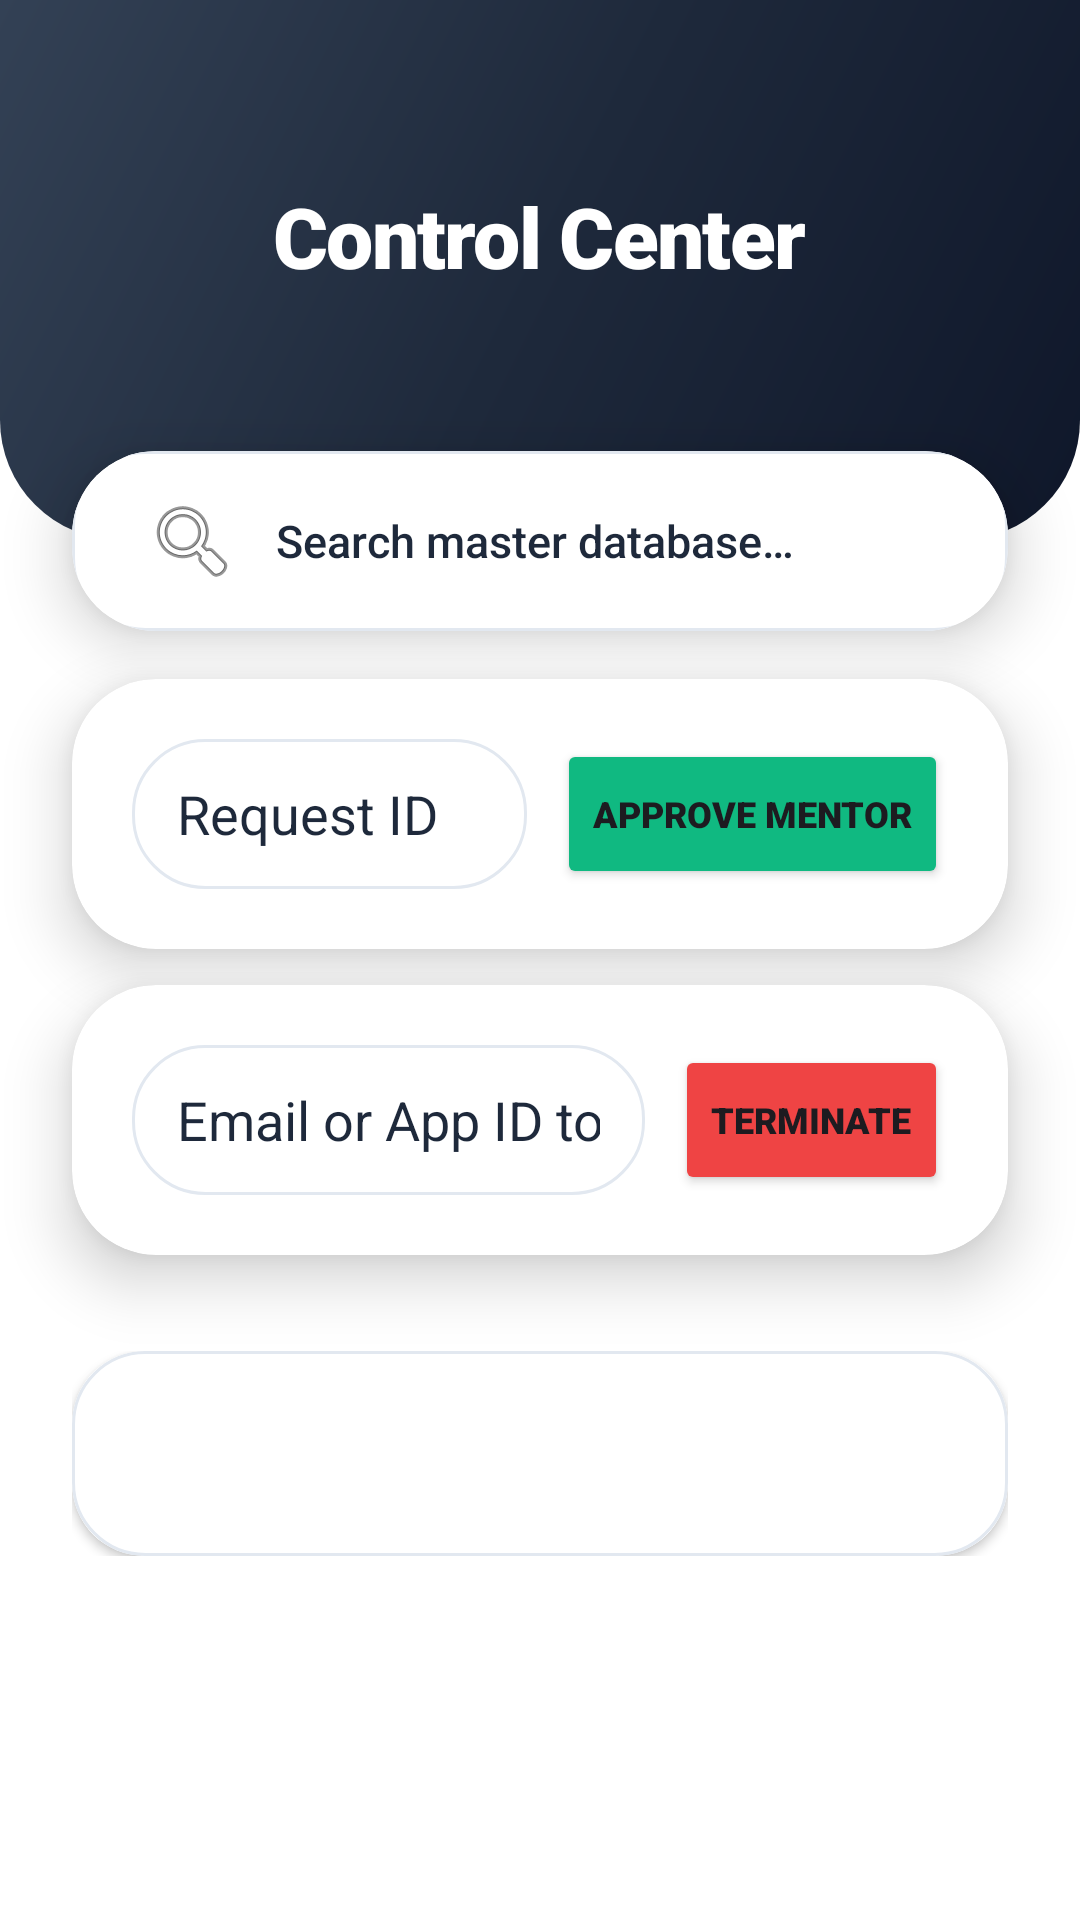

This screen was rendered from an Android layout file. Write that file and the resources it references.
<!-- AndroidManifest.xml: application theme Theme.PathFinder2 -->
<!-- res/layout/activity_view_results.xml -->
<?xml version="1.0" encoding="utf-8"?>
<androidx.constraintlayout.widget.ConstraintLayout xmlns:android="http://schemas.android.com/apk/res/android"
    xmlns:app="http://schemas.android.com/apk/res-auto"
    android:layout_width="match_parent"
    android:layout_height="match_parent"
    android:background="@color/bg_main">

    <View
        android:id="@+id/adminHeader"
        android:layout_width="match_parent"
        android:layout_height="180dp"
        android:background="@drawable/header_gradient"
        app:layout_constraintTop_toTopOf="parent" />

    <TextView
        android:layout_width="wrap_content"
        android:layout_height="wrap_content"
        android:text="@string/results_title"
        android:textColor="@color/white"
        android:fontFamily="sans-serif-black"
        android:textSize="28sp"
        android:letterSpacing="-0.02"
        android:layout_marginTop="60dp"
        app:layout_constraintEnd_toEndOf="parent"
        app:layout_constraintStart_toStartOf="parent"
        app:layout_constraintTop_toTopOf="parent" />

    
    <androidx.cardview.widget.CardView
        android:id="@+id/cardSearch"
        android:layout_width="match_parent"
        android:layout_height="wrap_content"
        android:layout_marginHorizontal="24dp"
        android:layout_marginTop="-30dp"
        app:cardCornerRadius="28dp"
        app:cardElevation="12dp"
        app:layout_constraintTop_toBottomOf="@id/adminHeader">
        <EditText
            android:id="@+id/etSearch"
            android:layout_width="match_parent"
            android:layout_height="60dp"
            android:background="@drawable/premium_card_bg"
            android:hint="@string/results_hint_search"
            android:textColor="@color/text_title"
            android:textColorHint="@color/text_light"
            android:autofillHints="none"
            android:inputType="text"
            android:fontFamily="sans-serif-medium"
            android:paddingHorizontal="24dp"
            android:textSize="15sp"
            android:drawableStart="@android:drawable/ic_menu_search"
            android:drawablePadding="12dp"
            app:tint="@color/primary_accent"/>
    </androidx.cardview.widget.CardView>

    
    <androidx.cardview.widget.CardView
        android:id="@+id/cardApproval"
        android:layout_width="match_parent"
        android:layout_height="wrap_content"
        android:layout_marginHorizontal="24dp"
        android:layout_marginTop="16dp"
        app:cardCornerRadius="28dp"
        app:cardElevation="12dp"
        app:layout_constraintTop_toBottomOf="@id/cardSearch">
        <LinearLayout
            android:layout_width="match_parent"
            android:layout_height="wrap_content"
            android:padding="20dp"
            android:orientation="horizontal"
            android:gravity="center_vertical">
            <EditText
                android:id="@+id/etApproveId"
                android:layout_width="0dp"
                android:layout_height="50dp"
                android:layout_weight="1"
                android:hint="@string/results_hint_app_id"
                android:textColor="@color/text_title"
                android:textColorHint="@color/text_light"
                android:autofillHints="none"
                android:inputType="number"
                android:paddingHorizontal="15dp"
                android:background="@drawable/premium_card_bg"/>
            <Button
                android:id="@+id/btnApproveMentor"
                android:layout_width="wrap_content"
                android:layout_height="50dp"
                android:layout_marginStart="10dp"
                android:text="@string/results_btn_approve"
                android:textSize="12sp"
                android:fontFamily="sans-serif-black"
                android:backgroundTint="@color/accent_vibrant"
                app:cornerRadius="15dp"/>
        </LinearLayout>
    </androidx.cardview.widget.CardView>

    
    <androidx.cardview.widget.CardView
        android:id="@+id/cardTermination"
        android:layout_width="match_parent"
        android:layout_height="wrap_content"
        android:layout_marginHorizontal="24dp"
        android:layout_marginTop="12dp"
        app:cardCornerRadius="28dp"
        app:cardElevation="12dp"
        app:layout_constraintTop_toBottomOf="@id/cardApproval">
        <LinearLayout
            android:layout_width="match_parent"
            android:layout_height="wrap_content"
            android:padding="20dp"
            android:orientation="horizontal"
            android:gravity="center_vertical">
            <EditText
                android:id="@+id/etDeleteEmail"
                android:layout_width="0dp"
                android:layout_height="50dp"
                android:layout_weight="1"
                android:hint="Email or App ID to Remove"
                android:textColor="@color/text_title"
                android:textColorHint="@color/text_light"
                android:autofillHints="none"
                android:inputType="textEmailAddress"
                android:paddingHorizontal="15dp"
                android:background="@drawable/premium_card_bg"/>
            <Button
                android:id="@+id/btnRemoveStudent"
                android:layout_width="wrap_content"
                android:layout_height="50dp"
                android:layout_marginStart="10dp"
                android:text="TERMINATE"
                android:textSize="12sp"
                android:fontFamily="sans-serif-black"
                android:backgroundTint="#EF4444"
                app:cornerRadius="15dp"/>
        </LinearLayout>
    </androidx.cardview.widget.CardView>

    <androidx.core.widget.NestedScrollView
        android:layout_width="match_parent"
        android:layout_height="0dp"
        android:layout_marginTop="8dp"
        app:layout_constraintBottom_toBottomOf="parent"
        app:layout_constraintTop_toBottomOf="@id/cardTermination">

        <LinearLayout
            android:layout_width="match_parent"
            android:layout_height="wrap_content"
            android:orientation="vertical"
            android:padding="24dp">

            <androidx.cardview.widget.CardView
                android:layout_width="match_parent"
                android:layout_height="wrap_content"
                app:cardCornerRadius="24dp"
                app:cardElevation="2dp">
                <TextView
                    android:id="@+id/tvDisplayData"
                    android:layout_width="match_parent"
                    android:layout_height="wrap_content"
                    android:textSize="15sp"
                    android:fontFamily="monospace"
                    android:textColor="@color/text_title"
                    android:lineSpacingExtra="6dp"
                    android:padding="24dp"
                    android:background="@drawable/premium_card_bg"/>
            </androidx.cardview.widget.CardView>

        </LinearLayout>
    </androidx.core.widget.NestedScrollView>

</androidx.constraintlayout.widget.ConstraintLayout>
<!-- resources referenced by this layout -->
<resources>
  <color name="accent_vibrant">#10B981</color>
  <color name="bg_main">#FFFFFF</color>
  <color name="primary_accent">#000000</color>
  <color name="text_light">#1E293B</color>
  <color name="text_title">#000000</color>
  <color name="white">#FFFFFF</color>
  <!-- drawable header_gradient (drawable) -->
  <?xml version="1.0" encoding="utf-8"?>
  <shape xmlns:android="http://schemas.android.com/apk/res/android">
      <gradient
          android:angle="135"
          android:startColor="#0F172A"
          android:centerColor="#1E293B"
          android:endColor="#334155"
          android:type="linear" />
      <corners android:bottomLeftRadius="40dp" android:bottomRightRadius="40dp"/>
  </shape>
  <!-- drawable premium_card_bg (drawable) -->
  <?xml version="1.0" encoding="utf-8"?>
  <shape xmlns:android="http://schemas.android.com/apk/res/android">
      <solid android:color="@color/white" />
      <corners android:radius="24dp" />
      <stroke
          android:width="1dp"
          android:color="#E2E8F0" /> 
  </shape>
  <string name="results_btn_approve">APPROVE MENTOR</string>
  <string name="results_hint_app_id">Request ID</string>
  <string name="results_hint_search">Search master database…</string>
  <string name="results_title">Control Center</string>
  <style name="Theme.PathFinder2" parent="Base.Theme.PathFinder2" />
  <style name="Base.Theme.PathFinder2" parent="Theme.Material3.DayNight.NoActionBar">
          
          
      </style>
</resources>
